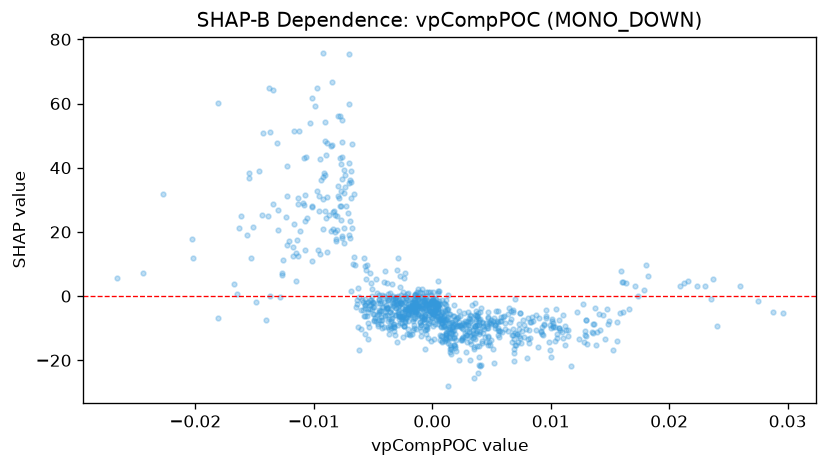

Values plotted in this chart, from the file beside it:
feature_value, shap_value
-0.0006327, -3.785
-0.001334, -10.26
0.000216, -8.584
9.237511403625831e-05, -5.445
0.0009912, -7.822
0.003631, -2.038
0.00241, -8.952
0.003922, -8.915
0.0006437, -5.869
-0.0008884, -3.129
0.001152, -2.891
-0.0002681, -3.724
-0.003372, -2.492
-2.0128078176639974e-05, -1.476
5.681542825186625e-05, -9.346
-0.0006333, -5.664
0.00369, -7.642
0.006806, -4.464
0.001363, -14.58
0.004255, -11.58
-0.001446, -6.877
-0.0001527, -4.684
0.001449, -11.35
0.001835, -15.25
0.001087, -13.97
0.001708, -10.77
-0.001527, -8.989
0.0002792, -2.381
0.01388, -11.24
-0.02665, 5.538
-0.004204, -3.25
-0.006642, 12.31
-0.001604, -5.097
-0.02272, 31.65
0.0002754, -2.111
0.002163, -8.855
0.00364, -13.23
0.006556, -7.95
0.0179, 1.865
0.00151, -17.35
0.0003165, -4.435
-0.005404, -1.764
-0.001484, 0.2876
0.001388, -5.463
0.003453, -10.64
0.007938, -10.19
0.0002233, -3.984
-0.001724, -0.9065
0.002297, -8.849
5.6614666391396895e-05, -5.448
0.002231, -8.224
-0.001459, 0.6067
0.0005072, 0.8989
0.002561, -10.2
0.006356, -10.94
0.01605, 4.268
0.0007733, -5.651
0.0007128, -9.514
0.003066, -11.21
-0.002047, 0.9912
... 922 more rows
